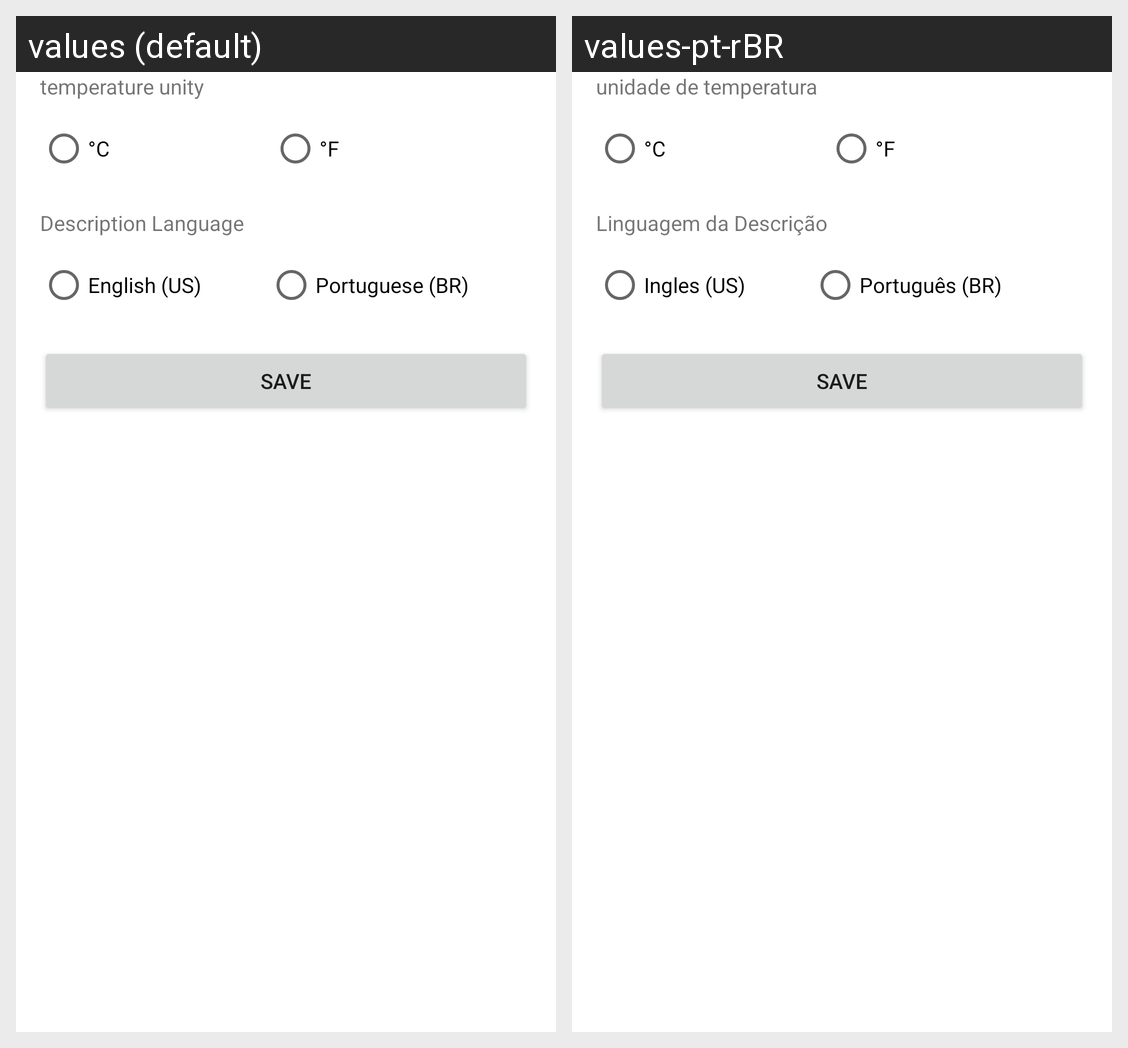

Strings drawn on this Android screen and how each of the app's shown locales translates them:
Android screen res/layout/fragment_settings.xml rendered under 2 locales, left to right: values (default), values-pt-rBR. Device: Nexus 5 (rendered at 1080×1920; each locale shown at half size, 540×960, under a caption strip naming it); theme Theme.Av3.
Strings drawn on this screen, with the default value and each locale's value (text and hints the layout hard-codes, and strings that could not be matched under every locale, appear in the picture but are not listed):

temp_unit
  values: temperature unity
  values-pt-rBR: unidade de temperatura

desc_lan
  values: Description Language
  values-pt-rBR: Linguagem da Descrição

lan_en_us
  values: English (US)
  values-pt-rBR: Ingles (US)

lan_pt_br
  values: Portuguese (BR)
  values-pt-rBR: Português (BR)
